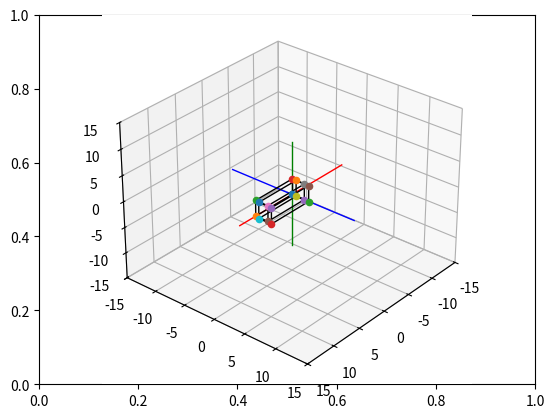

Write the Python code that produced this figure.
# Import libraries and packages
import matplotlib.pyplot as plt
from mpl_toolkits import mplot3d
import numpy as np

# create the fig and ax objects to handle figure and axes of the fixed frame
fig,ax = plt.subplots()

# Use 3d view 
ax = plt.axes(projection = "3d")



def setaxis(x1, x2, y1, y2, z1, z2):
    # this function is used to fix the view to the values of input arguments
    # -----------------------------------------------------------------------
    # ARGUMENTS
    # x1, x2 -> numeric value
    # y1, y2 -> numeric value
    # y1, z2 -> numeric value
    # -----------------------------------------------------------------------
    ax.set_xlim3d(x1,x2)
    ax.set_ylim3d(y1,y2)
    ax.set_zlim3d(z1,z2)
    ax.view_init(elev=30, azim=40)


def fix_system(axis_length, linewidth=5):
    # Fix system function 
    # Plots a 3D centered at [x,y,z] = [0,0,0]
    # -------------------------------------------------------------------
    # Arguments 
    # axis_length -> used to specify the length of the axis, in this case
    #                all axes are of the same length
    # -------------------------------------------------------------------
    x = [-axis_length, axis_length]
    y = [-axis_length, axis_length] 
    z = [-axis_length, axis_length]
    zp = [0, 0]
    ax.plot3D(x, zp, zp, color='red', linewidth=linewidth)
    ax.plot3D(zp, y, zp, color='blue',linewidth=linewidth)
    ax.plot3D(zp, zp, z, color='green',linewidth=linewidth)
    

def sind(t):
    # sind function
    # Computes the sin() trigonometric function in degrees
    # ----------------------------------------------------------------------
    # Arguments
    # t -> Numeric, angle in degrees. 
    # ----------------------------------------------------------------------
    res = np.sin(t*np.pi/180)
    return res

def cosd(t):
    # sind function
    # Computes the cos() trigonometric function in degrees
    # ----------------------------------------------------------------------
    # Arguments
    # t -> Numeric, angle in degrees. 
    # ----------------------------------------------------------------------
    res = np.cos(t*np.pi/180)
    return res


def RotZ(t):
    Rz = np.array(([cosd(t),-sind(t),0],[sind(t),cosd(t),0],[0,0,1]))
    return Rz

def drawVector(p_fin, p_init=[0,0,0], color='black',linewidth=1):
    deltaX = [p_init[0], p_fin[0]]
    deltaY = [p_init[1], p_fin[1]]
    deltaZ = [p_init[2], p_fin[2]]
    ax.plot3D(deltaX, deltaY, deltaZ,color=color, linewidth=linewidth)



def drawBox(p1, p2, p3, p4, p5, p6, p7, p8, color = 'black'):

    drawScatter(p1)
    drawScatter(p2)
    drawScatter(p3)
    drawScatter(p4)
    drawScatter(p5)
    drawScatter(p6)
    drawScatter(p7)
    drawScatter(p8)

    drawVector(p1,p2,color = color)
    drawVector(p2,p3,color = color)
    drawVector(p3,p4,color = color)
    drawVector(p4,p1,color = color)
    drawVector(p5,p6,color = color)
    drawVector(p6,p7,color = color)
    drawVector(p7,p8,color = color)
    drawVector(p8,p5,color = color)
    drawVector(p4,p8,color = color)
    drawVector(p1,p5,color = color)
    drawVector(p3,p7,color = color)
    drawVector(p2,p6,color = color)


def drawScatter(point,color='black',marker='o'):
    ax.scatter(point[0],point[1],point[2],marker='o')

#DE AQUIIIIIIIIIIIIIIIIIIIIIIIIIIIIIIIIIIIIIIIIIIIIIIIIIIIIIIIIIIIIIII

def move_Box(p1,p2,p3,p4,p5,p6,p7,p8, delta_x = 0, delta_y = 0, delta_z = 0):
    
    
    p1 = [p1[0], p1[1], p1[2], 1]
    p2 = [p2[0], p2[1], p2[2], 1]
    p3 = [p3[0], p3[1], p3[2], 1]
    p4 = [p4[0], p4[1], p4[2], 1]
    p5 = [p5[0], p5[1], p5[2], 1]
    p6 = [p6[0], p6[1], p6[2], 1]
    p7 = [p7[0], p7[1], p7[2], 1]
    p8 = [p8[0], p8[1], p8[2], 1]


    Translation_Matrix = np.array(([1,0,0, delta_x],[0, 1, 0, delta_y],[0, 0, 1, delta_z],[0, 0, 0, 1]))


    p1_t = Translation_Matrix.dot(p1)
    p2_t = Translation_Matrix.dot(p2)
    p3_t = Translation_Matrix.dot(p3)
    p4_t = Translation_Matrix.dot(p4)
    p5_t = Translation_Matrix.dot(p5)
    p6_t = Translation_Matrix.dot(p6)
    p7_t = Translation_Matrix.dot(p7)
    p8_t = Translation_Matrix.dot(p8)

    p1_t = p1_t[:3]
    p2_t = p2_t[:3]
    p3_t = p3_t[:3]
    p4_t = p4_t[:3]
    p5_t = p5_t[:3]
    p6_t = p6_t[:3]
    p7_t = p7_t[:3]
    p8_t = p8_t[:3]

    return [p1_t,p2_t, p3_t, p4_t, p5_t, p6_t, p7_t, p8_t]


#HASTA AQUIIIIIIIIIIIIIIIIIIIIIIIIIIIIIIIIIIIIIIIIIIIIIIIIIIIIIIIIIIII    
# Set the view 
setaxis(-15,15,-15,15,-15,15)

# plot the axis
fix_system(10,1)

p1_init = [0,0,0]
p2_init = [7,0,0]
p3_init = [7,0,3]
p4_init = [0,0,3]
p5_init = [0,2,0]
p6_init = [7,2,0]
p7_init = [7,2,3]
p8_init = [0,2,3]


drawBox(p1_init, p2_init, p3_init, p4_init,
        p5_init, p6_init, p7_init, p8_init)


box_moved = move_Box(p1_init, p2_init, p3_init, p4_init, p5_init, p6_init, p7_init, p8_init, 4, 4, 4)


drawBox(box_moved[0],box_moved[1],box_moved[2],box_moved[3],box_moved[4],box_moved[5],box_moved[6],box_moved[7])



# show image.
plt.draw()
plt.show()
